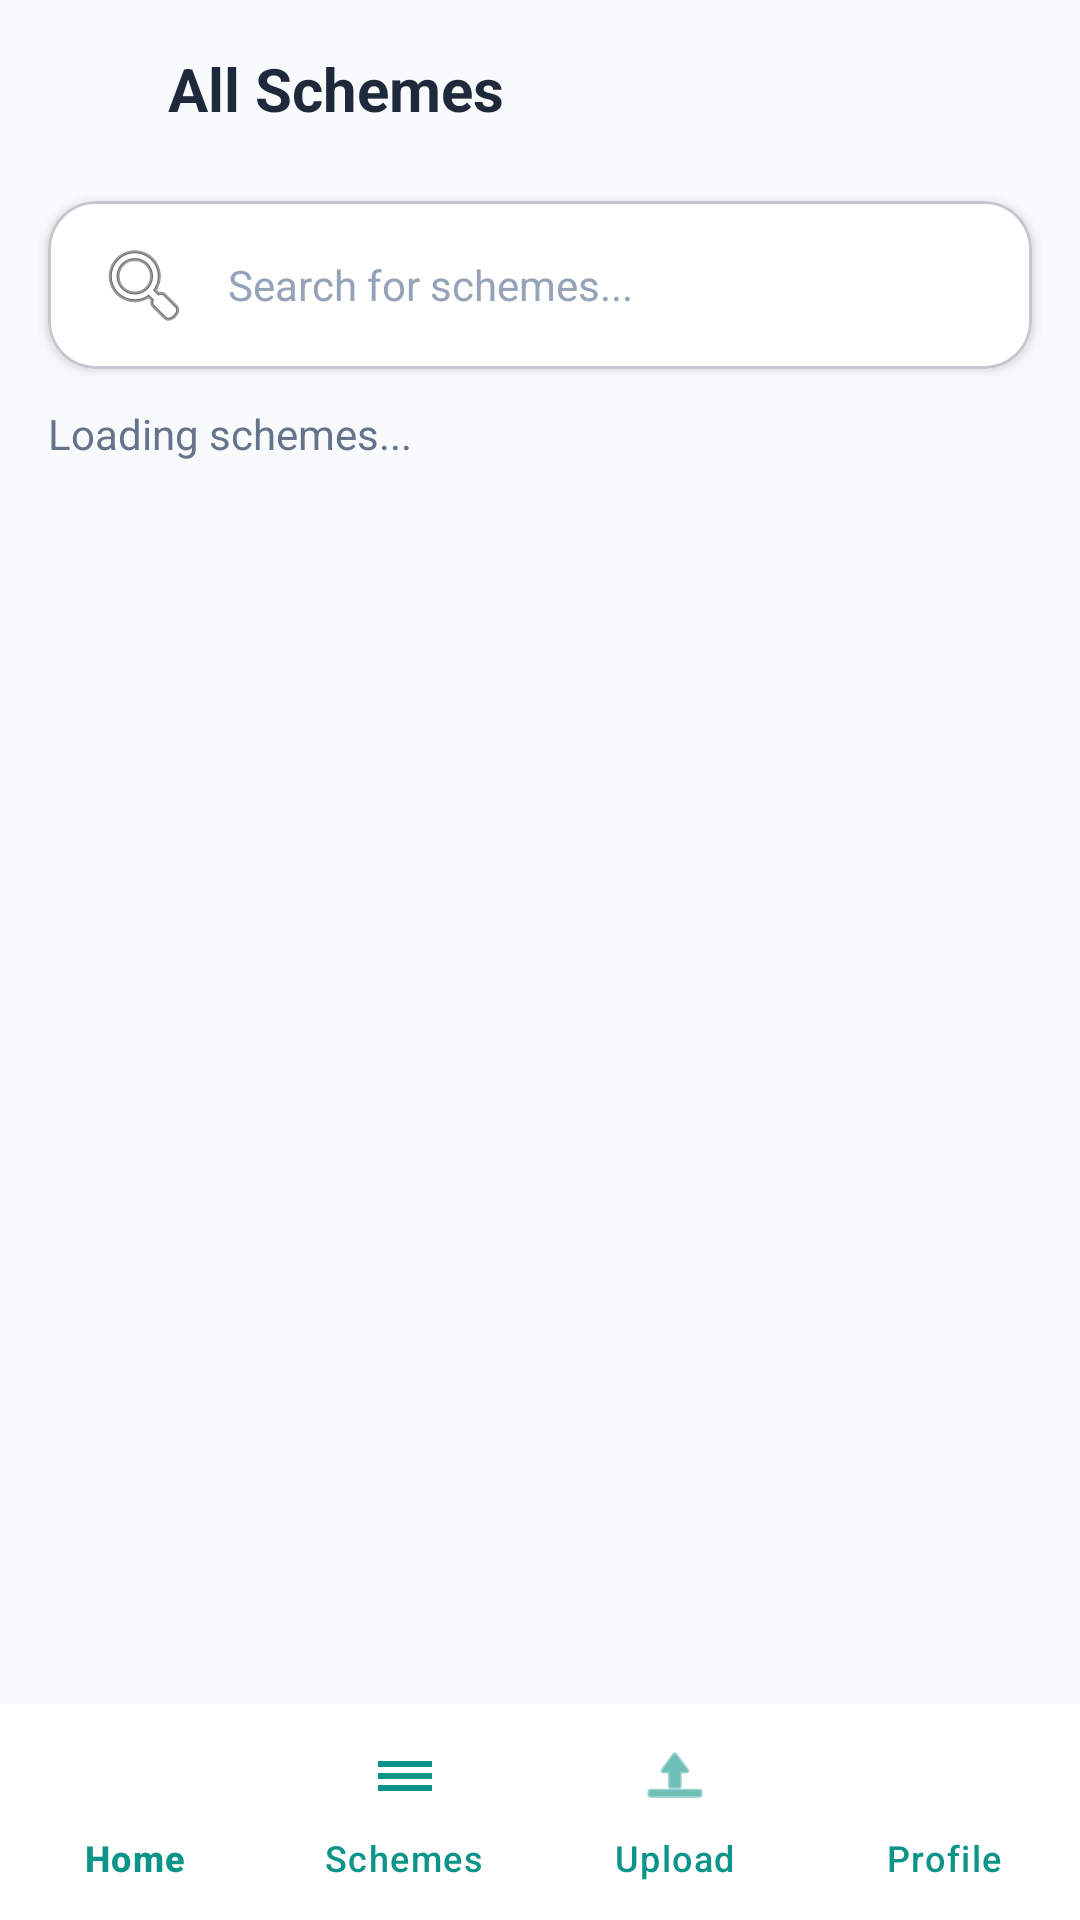

The Android layout XML behind this screen, and the referenced resources:
<!-- AndroidManifest.xml: application theme Theme.Schememasters -->
<!-- res/layout/activity_all_schemes.xml -->
<?xml version="1.0" encoding="utf-8"?>
<androidx.constraintlayout.widget.ConstraintLayout xmlns:android="http://schemas.android.com/apk/res/android"
    xmlns:app="http://schemas.android.com/apk/res-auto"
    xmlns:tools="http://schemas.android.com/tools"
    android:layout_width="match_parent"
    android:layout_height="match_parent"
    android:background="#F8FAFC">

    <androidx.constraintlayout.widget.ConstraintLayout
        android:id="@+id/topBar"
        android:layout_width="match_parent"
        android:layout_height="wrap_content"
        android:padding="16dp"
        app:layout_constraintTop_toTopOf="parent">

        <ImageView
            android:id="@+id/btnBack"
            android:layout_width="24dp"
            android:layout_height="24dp"
            android:src="@drawable/ic_home"
            app:layout_constraintBottom_toBottomOf="parent"
            app:layout_constraintStart_toStartOf="parent"
            app:layout_constraintTop_toTopOf="parent"
            app:tint="#334155" />

        <TextView
            android:layout_width="wrap_content"
            android:layout_height="wrap_content"
            android:layout_marginStart="16dp"
            android:text="All Schemes"
            android:textColor="#1E293B"
            android:textSize="20sp"
            android:textStyle="bold"
            app:layout_constraintBottom_toBottomOf="parent"
            app:layout_constraintStart_toEndOf="@id/btnBack"
            app:layout_constraintTop_toTopOf="parent" />

    </androidx.constraintlayout.widget.ConstraintLayout>

    
    <com.google.android.material.card.MaterialCardView
        android:id="@+id/searchCard"
        android:layout_width="match_parent"
        android:layout_height="56dp"
        android:layout_marginHorizontal="16dp"
        android:layout_marginTop="8dp"
        app:cardBackgroundColor="@android:color/white"
        app:cardCornerRadius="16dp"
        app:cardElevation="2dp"
        app:layout_constraintTop_toBottomOf="@id/topBar">
        <EditText
            android:id="@+id/etSearchSchemes"
            android:layout_width="match_parent"
            android:layout_height="match_parent"
            android:background="@android:color/transparent"
            android:drawableStart="@android:drawable/ic_menu_search"
            android:drawablePadding="12dp"
            android:hint="Search for schemes..."
            android:paddingHorizontal="16dp"
            android:textColorHint="#94A3B8"
            android:textSize="14sp"
            android:maxLines="1"
            android:inputType="text" />
    </com.google.android.material.card.MaterialCardView>

    <TextView
        android:id="@+id/tvCount"
        android:layout_width="wrap_content"
        android:layout_height="wrap_content"
        android:layout_marginStart="16dp"
        android:layout_marginTop="12dp"
        android:text="Loading schemes..."
        android:textColor="#64748B"
        android:textSize="14sp"
        app:layout_constraintStart_toStartOf="parent"
        app:layout_constraintTop_toBottomOf="@id/searchCard" />

    <androidx.recyclerview.widget.RecyclerView
        android:id="@+id/rvAllSchemes"
        android:layout_width="match_parent"
        android:layout_height="0dp"
        android:layout_marginTop="12dp"
        android:paddingHorizontal="16dp"
        android:clipToPadding="false"
        app:layout_constraintBottom_toTopOf="@id/layoutPagination"
        app:layout_constraintTop_toBottomOf="@id/tvCount"
        tools:listitem="@layout/item_scheme_dynamic" />

    <ProgressBar
        android:id="@+id/progressBar"
        android:layout_width="wrap_content"
        android:layout_height="wrap_content"
        android:visibility="gone"
        app:layout_constraintBottom_toBottomOf="@id/rvAllSchemes"
        app:layout_constraintEnd_toEndOf="parent"
        app:layout_constraintStart_toStartOf="parent"
        app:layout_constraintTop_toTopOf="@id/rvAllSchemes" />

    
    <HorizontalScrollView
        android:id="@+id/layoutPagination"
        android:layout_width="match_parent"
        android:layout_height="wrap_content"
        android:layout_marginBottom="8dp"
        android:padding="8dp"
        android:scrollbars="none"
        app:layout_constraintBottom_toTopOf="@id/bottomNavigation">
        <LinearLayout
            android:id="@+id/paginationNumbers"
            android:layout_width="wrap_content"
            android:layout_height="wrap_content"
            android:gravity="center"
            android:orientation="horizontal" />
    </HorizontalScrollView>

    
    <com.google.android.material.bottomnavigation.BottomNavigationView
        android:id="@+id/bottomNavigation"
        android:layout_width="match_parent"
        android:layout_height="72dp"
        android:background="@android:color/white"
        app:elevation="12dp"
        app:itemIconSize="24dp"
        app:itemIconTint="#0D9488"
        app:itemTextColor="#0D9488"
        app:labelVisibilityMode="labeled"
        app:itemActiveIndicatorStyle="@null"
        app:layout_constraintBottom_toBottomOf="parent"
        app:menu="@menu/bottom_nav_menu" />

</androidx.constraintlayout.widget.ConstraintLayout>
<!-- res/layout/item_scheme_dynamic.xml (included above) -->
<?xml version="1.0" encoding="utf-8"?>
<com.google.android.material.card.MaterialCardView xmlns:android="http://schemas.android.com/apk/res/android"
    xmlns:app="http://schemas.android.com/apk/res-auto"
    android:layout_width="match_parent"
    android:layout_height="wrap_content"
    android:layout_marginBottom="16dp"
    android:clickable="true"
    android:focusable="true"
    app:cardBackgroundColor="@android:color/white"
    app:cardCornerRadius="24dp"
    app:cardElevation="3dp"
    app:strokeWidth="0dp">

    <androidx.constraintlayout.widget.ConstraintLayout
        android:layout_width="match_parent"
        android:layout_height="wrap_content"
        android:padding="16dp">

        <com.google.android.material.card.MaterialCardView
            android:id="@+id/cardIcon"
            android:layout_width="52dp"
            android:layout_height="52dp"
            app:cardBackgroundColor="#F1F5F9"
            app:cardCornerRadius="16dp"
            app:cardElevation="0dp"
            app:layout_constraintStart_toStartOf="parent"
            app:layout_constraintTop_toTopOf="parent"
            app:layout_constraintBottom_toBottomOf="parent">

            <ImageView
                android:id="@+id/ivSchemeIcon"
                android:layout_width="28dp"
                android:layout_height="28dp"
                android:layout_gravity="center"
                android:src="@drawable/ic_schemes"
                app:tint="#0D9488" />
        </com.google.android.material.card.MaterialCardView>

        <LinearLayout
            android:layout_width="0dp"
            android:layout_height="wrap_content"
            android:layout_marginStart="16dp"
            android:layout_marginEnd="8dp"
            android:orientation="vertical"
            app:layout_constraintBottom_toBottomOf="parent"
            app:layout_constraintEnd_toStartOf="@id/ivArrow"
            app:layout_constraintStart_toEndOf="@id/cardIcon"
            app:layout_constraintTop_toTopOf="parent">

            <TextView
                android:id="@+id/tvPostMatricTitle"
                android:layout_width="wrap_content"
                android:layout_height="wrap_content"
                android:ellipsize="end"
                android:maxLines="1"
                android:text="Scheme Name"
                android:textColor="#1E293B"
                android:textSize="17sp"
                android:textStyle="bold" />

            <TextView
                android:id="@+id/tvSubtitle"
                android:layout_width="wrap_content"
                android:layout_height="wrap_content"
                android:layout_marginTop="2dp"
                android:text="Category • Type"
                android:textColor="#64748B"
                android:textSize="13sp" />
        </LinearLayout>

        <ImageView
            android:id="@+id/ivArrow"
            android:layout_width="20dp"
            android:layout_height="20dp"
            android:src="@android:drawable/ic_media_play"
            app:layout_constraintBottom_toBottomOf="parent"
            app:layout_constraintEnd_toEndOf="parent"
            app:layout_constraintTop_toTopOf="parent"
            app:tint="#CBD5E1" />

    </androidx.constraintlayout.widget.ConstraintLayout>
</com.google.android.material.card.MaterialCardView>
<!-- resources referenced by this layout -->
<resources>
  <!-- drawable ic_schemes (drawable) -->
  <vector xmlns:android="http://schemas.android.com/apk/res/android"
      android:width="24dp"
      android:height="24dp"
      android:viewportWidth="24"
      android:viewportHeight="24">
      <path
          android:fillColor="#000000"
          android:pathData="M3,13H21V11H3M3,17H21V15H3M3,9H21V7H3V9Z"/>
  </vector>
  <style name="Theme.Schememasters" parent="Base.Theme.Schememasters" />
  <style name="Base.Theme.Schememasters" parent="Theme.Material3.DayNight.NoActionBar">
          
          
      </style>
</resources>
